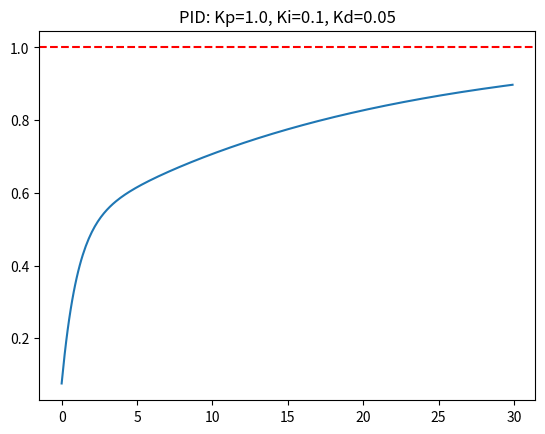

This figure's Python source:
import numpy as np
import matplotlib.pyplot as plt

# 你的"电机"：一阶系统 G(s) = 1/(τs + 1)
tau = 2.0  # 时间常数
dt = 0.1  # 仿真步长
T = 30  # 仿真时长

# PID 参数
Kp, Ki, Kd = 1.0, 0.1, 0.05

setpoint = 1.0  # 目标值
y = 0.0  # 当前输出
integral = 0.0
prev_error = 0.0

t_hist, y_hist = [], []

for step in range(int(T / dt)):
    t = step * dt
    error = setpoint - y
    integral += error * dt
    derivative = (error - prev_error) / dt
    u = Kp * error + Ki * integral + Kd * derivative

    # 电机动力学：一阶欧拉近似
    y += (u - y) / tau * dt

    prev_error = error
    t_hist.append(t)
    y_hist.append(y)

plt.plot(t_hist, y_hist)
plt.axhline(setpoint, color='r', linestyle='--')
plt.title(f"PID: Kp={Kp}, Ki={Ki}, Kd={Kd}")
plt.show()
